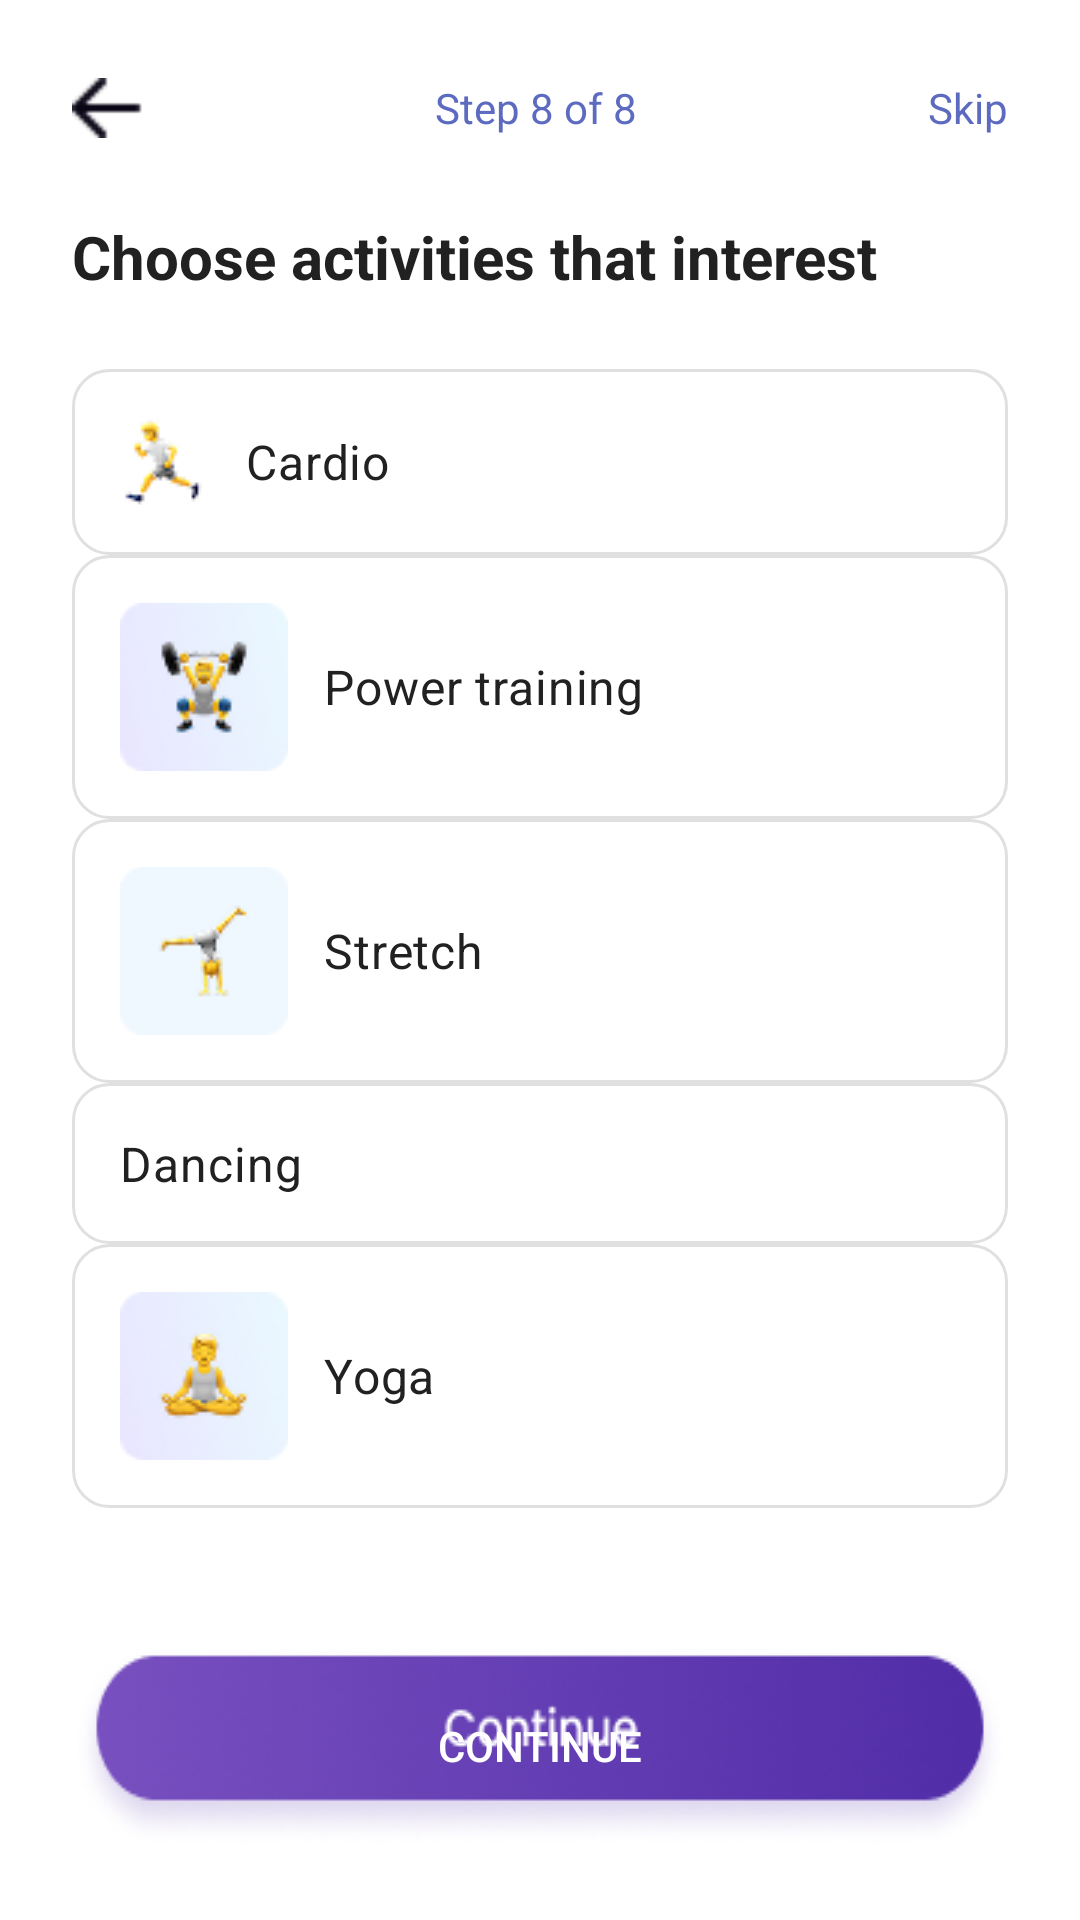

Reconstruct the res/layout file that produces this screen, plus the resources it refers to.
<!-- AndroidManifest.xml: application theme Theme.FlowFit -->
<!-- res/layout/fragment_select__activities.xml -->
<?xml version="1.0" encoding="utf-8"?>
<LinearLayout xmlns:android="http://schemas.android.com/apk/res/android"
    xmlns:tools="http://schemas.android.com/tools"
    android:layout_width="match_parent"
    android:layout_height="match_parent"
    android:orientation="vertical"
    android:padding="24dp"
    android:background="@android:color/white"
    tools:context=".Select_Activities">


    
    <LinearLayout
        android:layout_width="match_parent"
        android:layout_height="wrap_content"
        android:orientation="horizontal"
        android:gravity="center_vertical"
        android:layout_marginBottom="24dp">

        <ImageView
            android:id="@+id/btn_back"
            android:layout_width="24dp"
            android:layout_height="24dp"
            android:src="@drawable/back_arrow"
            android:contentDescription="Back" />

        <TextView
            android:layout_width="0dp"
            android:layout_height="wrap_content"
            android:layout_weight="1"
            android:gravity="center"
            android:text="Step 8 of 8"
            android:textSize="14sp"
            android:textColor="@color/colorPrimary" />

        <TextView
            android:id="@+id/btn_skip"
            android:layout_width="wrap_content"
            android:layout_height="wrap_content"
            android:text="Skip"
            android:textColor="@color/colorPrimary"
            android:textSize="14sp" />
    </LinearLayout>

    
    <TextView
        android:layout_width="wrap_content"
        android:layout_height="wrap_content"
        android:text="Choose activities that interest"
        android:textSize="20sp"
        android:textStyle="bold"
        android:textColor="@color/text_primary"
        android:layout_marginBottom="24dp" />

    
    <LinearLayout
        android:id="@+id/activity_list"
        android:layout_width="match_parent"
        android:layout_height="wrap_content"
        android:orientation="vertical">

        
        <CheckBox
            android:id="@+id/cb_cardio"
            android:layout_width="match_parent"
            android:layout_height="wrap_content"
            android:background="@drawable/bg_level_option"
            android:button="@null"
            android:padding="16dp"
            android:drawableStart="@drawable/cardio"
            android:drawablePadding="12dp"
            android:text="Cardio"
            android:textColor="@color/text_primary"
            android:textSize="16sp" />

        
        <CheckBox
            android:id="@+id/cb_power"
            android:layout_width="match_parent"
            android:layout_height="wrap_content"
            android:background="@drawable/bg_level_option"
            android:button="@null"
            android:padding="16dp"
            android:drawableStart="@drawable/ic_power"
            android:drawablePadding="12dp"
            android:text="Power training"
            android:textColor="@color/text_primary"
            android:textSize="16sp" />

        
        <CheckBox
            android:id="@+id/cb_stretch"
            android:layout_width="match_parent"
            android:layout_height="wrap_content"
            android:background="@drawable/bg_level_option"
            android:button="@null"
            android:padding="16dp"
            android:drawableStart="@drawable/ic_strerch"
            android:drawablePadding="12dp"
            android:text="Stretch"
            android:textColor="@color/text_primary"
            android:textSize="16sp" />

        
        <CheckBox
            android:id="@+id/cb_dancing"
            android:layout_width="match_parent"
            android:layout_height="wrap_content"
            android:background="@drawable/bg_level_option"
            android:button="@null"
            android:padding="16dp"
            android:drawableStart="@drawable/dancing"
            android:drawablePadding="12dp"
            android:text="Dancing"
            android:textColor="@color/text_primary"
            android:textSize="16sp" />

        
        <CheckBox
            android:id="@+id/cb_yoga"
            android:layout_width="match_parent"
            android:layout_height="wrap_content"
            android:background="@drawable/bg_level_option"
            android:button="@null"
            android:padding="16dp"
            android:drawableStart="@drawable/yoga"
            android:drawablePadding="12dp"
            android:text="Yoga"
            android:textColor="@color/text_primary"
            android:textSize="16sp" />

    </LinearLayout>

    
    <Space
        android:layout_width="match_parent"
        android:layout_height="0dp"
        android:layout_weight="1" />

    
    <Button
        android:id="@+id/btn_continue"
        android:layout_width="match_parent"
        android:layout_height="wrap_content"
        android:text="Continue"
        android:textColor="@android:color/white"
        android:background="@drawable/gender_button"
        android:layout_marginTop="16dp" />

</LinearLayout>
<!-- resources referenced by this layout -->
<resources>
  <color name="colorPrimary">#5C6BC0</color>
  <color name="text_primary">#212121</color>
  <!-- drawable back_arrow: png bitmap (drawable, 239 bytes) -->
  <!-- drawable bg_level_option (drawable) -->
  <?xml version="1.0" encoding="utf-8"?>
  <selector xmlns:android="http://schemas.android.com/apk/res/android">
      <item android:state_checked="true">
          <shape>
              <solid android:color="@android:color/white"/>
              <stroke android:width="2dp" android:color="@color/colorPrimary"/>
              <corners android:radius="12dp"/>
          </shape>
      </item>
      <item>
          <shape>
              <solid android:color="@android:color/white"/>
              <stroke android:width="1dp" android:color="#E0E0E0"/>
              <corners android:radius="12dp"/>
          </shape>
      </item>
  
  </selector>
  <!-- drawable cardio: png bitmap (drawable, 1309 bytes) -->
  <!-- drawable gender_button: png bitmap (drawable, 26581 bytes) -->
  <!-- drawable ic_power: png bitmap (drawable, 5960 bytes) -->
  <!-- drawable ic_strerch: png bitmap (drawable, 1424 bytes) -->
  <!-- drawable yoga: png bitmap (drawable, 5573 bytes) -->
  <style name="Theme.FlowFit" parent="Base.Theme.FlowFit" />
  <style name="Base.Theme.FlowFit" parent="Theme.Material3.DayNight.NoActionBar">
          
          
      </style>
</resources>
